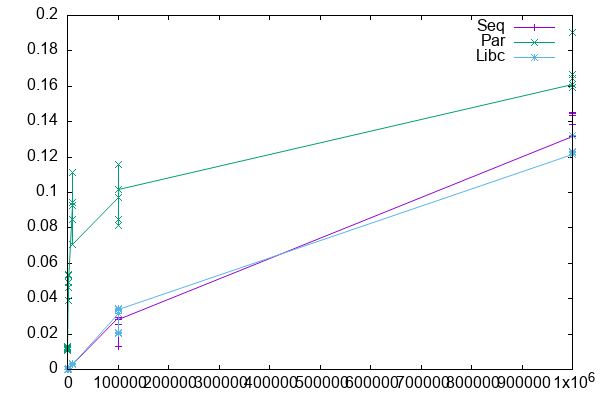

Source data for this figure (header and first rows):
Size, Seq, Par, Libc
100, 0.000018, 0.01214, 0.000021
100, 0.000019, 0.01233, 0.000021
100, 0.000018, 0.01152, 0.000019
100, 0.000020, 0.01322, 0.000022
100, 0.000018, 0.0109, 0.000019
1000, 0.000249, 0.05367, 0.000279
1000, 0.000251, 0.05289, 0.000243
1000, 0.000228, 0.03916, 0.000252
1000, 0.000313, 0.04658, 0.000302
1000, 0.000237, 0.04917, 0.000244
10000, 0.003123, 0.09253, 0.002884
10000, 0.002805, 0.08451, 0.002789
10000, 0.002695, 0.0941, 0.003332
10000, 0.003289, 0.1115, 0.002990
10000, 0.002888, 0.07082, 0.002967
100000, 0.02942, 0.09714, 0.03177
100000, 0.02565, 0.08496, 0.03435
100000, 0.01296, 0.08126, 0.02009
100000, 0.03371, 0.1158, 0.02084
100000, 0.02799, 0.1016, 0.03388
1000000, 0.1318, 0.161, 0.1214
1000000, 0.1384, 0.1667, 0.1216
1000000, 0.145, 0.1644, 0.1233
1000000, 0.1435, 0.1904, 0.1226
1000000, 0.1445, 0.1591, 0.1324
